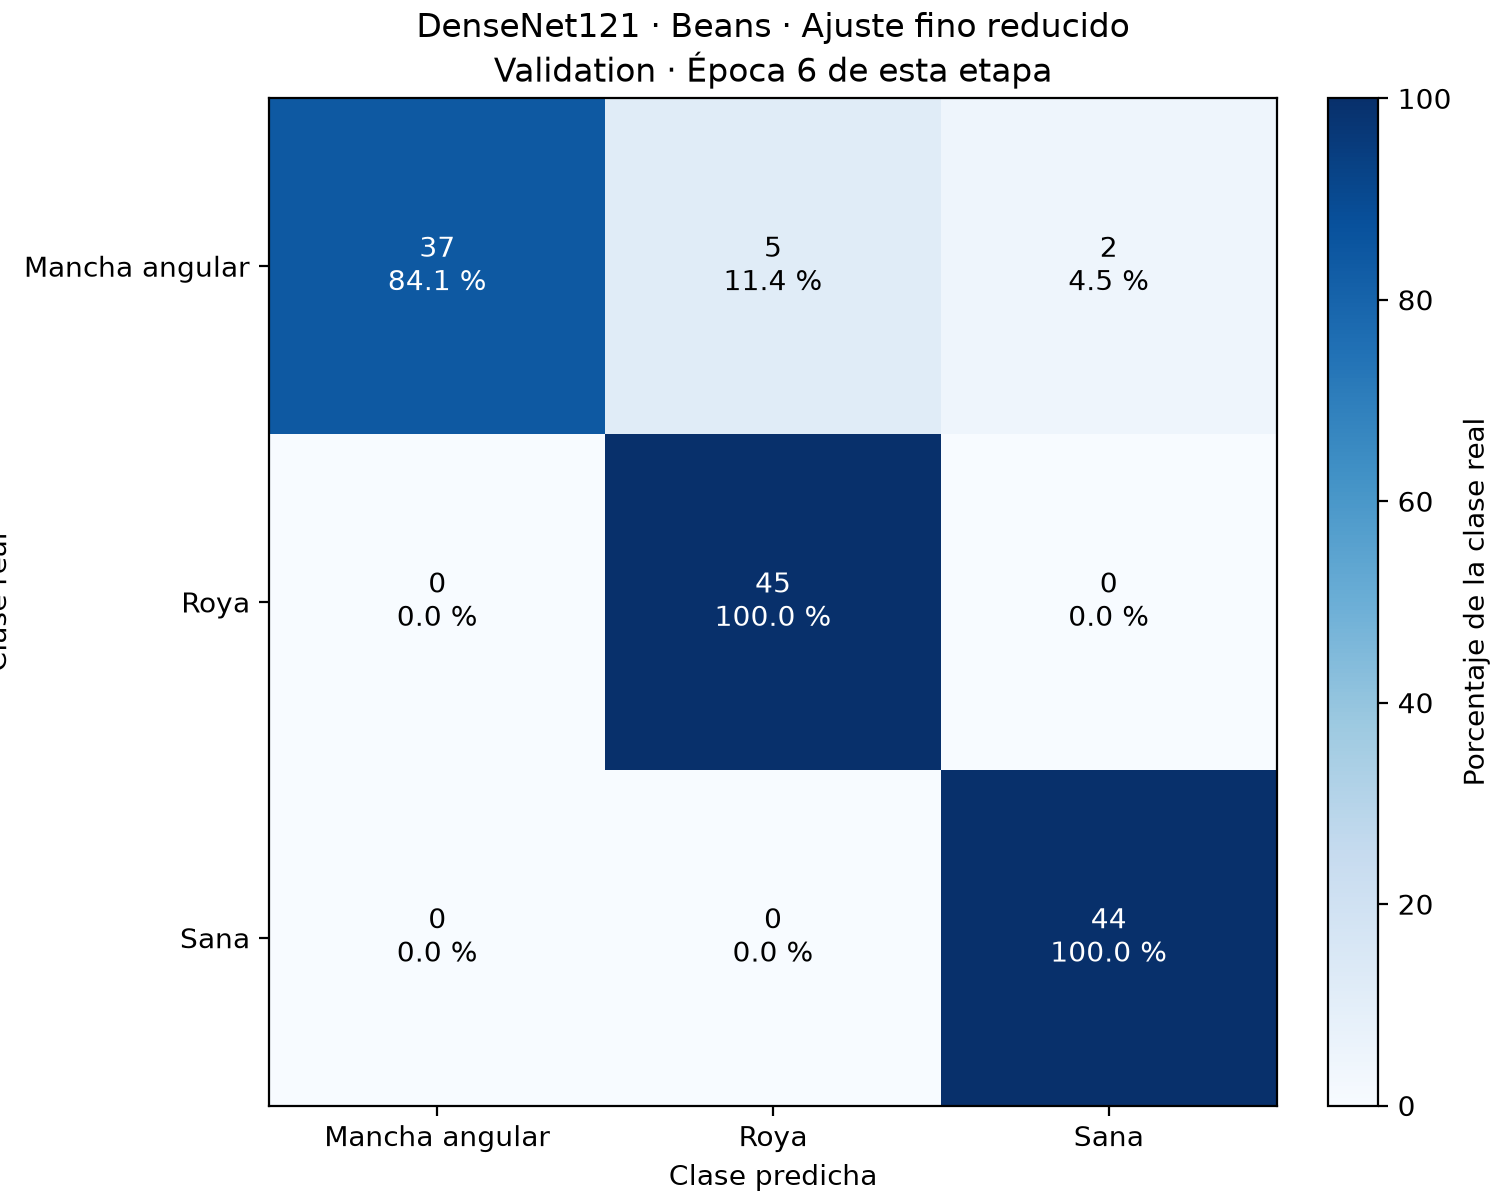

The file beside this chart, header and first rows:
clase_real, angular_leaf_spot, bean_rust, healthy
angular_leaf_spot, 37, 5, 2
bean_rust, 0, 45, 0
healthy, 0, 0, 44
